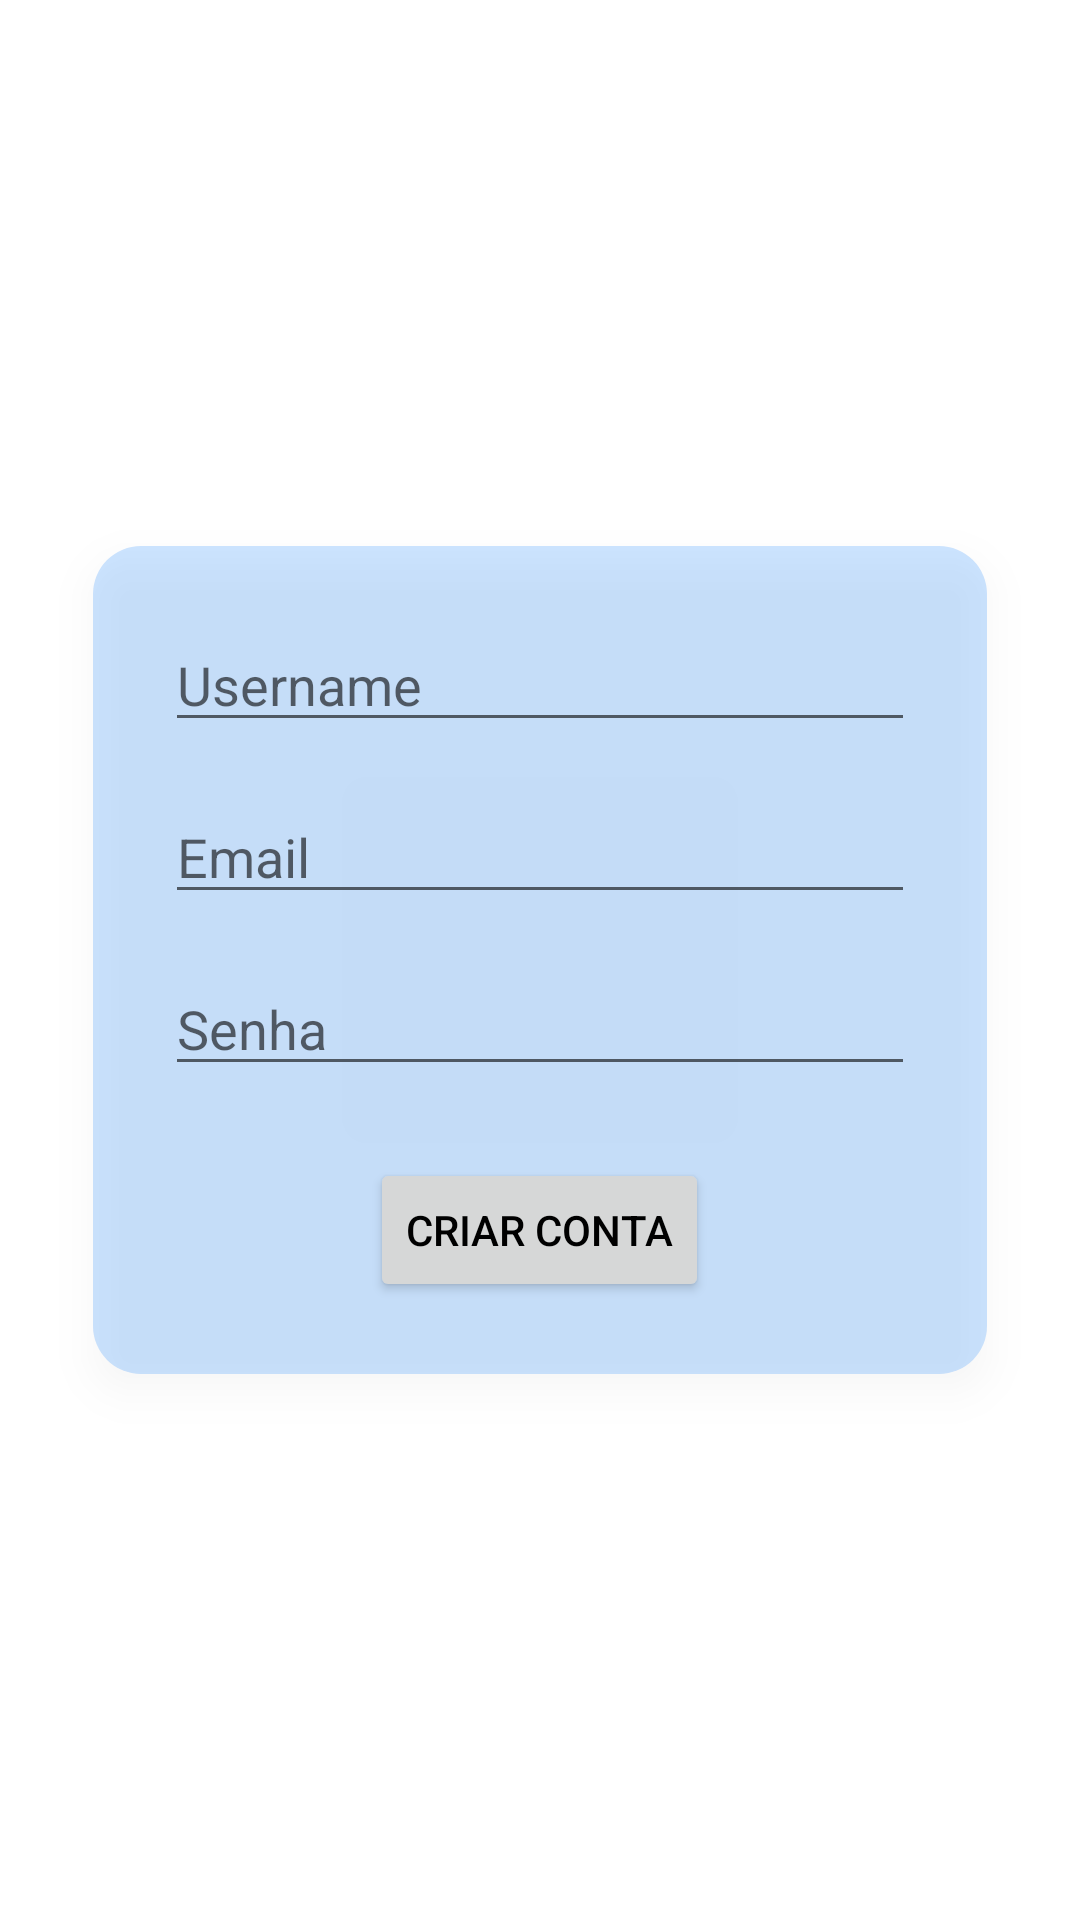

Layout XML and referenced resources for this Android screen:
<!-- AndroidManifest.xml: application theme Theme.Movies_app -->
<!-- res/layout/activity_create_account.xml -->
<?xml version="1.0" encoding="utf-8"?>
<androidx.constraintlayout.widget.ConstraintLayout xmlns:android="http://schemas.android.com/apk/res/android"
    xmlns:app="http://schemas.android.com/apk/res-auto"
    xmlns:tools="http://schemas.android.com/tools"
    android:id="@+id/main"
    android:layout_width="match_parent"
    android:layout_height="match_parent"
    tools:context=".CreateAccountActivity">

    <LinearLayout
        android:id="@+id/formLayout"
        android:layout_width="wrap_content"
        android:layout_height="wrap_content"
        android:orientation="vertical"
        android:padding="24dp"
        android:background="@drawable/bg_blue_shadow"
        android:elevation="8dp"
        app:layout_constraintTop_toTopOf="parent"
        app:layout_constraintBottom_toBottomOf="parent"
        app:layout_constraintStart_toStartOf="parent"
        app:layout_constraintEnd_toEndOf="parent">


    <EditText
            android:id="@+id/et_username"
            android:layout_width="250dp"
            android:layout_height="wrap_content"
            android:hint="Username"
            android:inputType="textPersonName"
            android:layout_marginBottom="16dp" />

        <EditText
            android:id="@+id/et_email"
            android:layout_width="250dp"
            android:layout_height="wrap_content"
            android:hint="Email"
            android:inputType="textEmailAddress"
            android:layout_marginBottom="16dp" />

        <EditText
            android:id="@+id/et_password"
            android:layout_width="250dp"
            android:layout_height="wrap_content"
            android:hint="Senha"
            android:inputType="textPassword"
            android:layout_marginBottom="24dp" />

        <Button
            android:id="@+id/btn_create"
            android:layout_width="wrap_content"
            android:layout_height="wrap_content"
            android:layout_gravity="center"
            android:text="Criar Conta"
            android:textColor="?attr/colorOnSecondary"/>

    </LinearLayout>

</androidx.constraintlayout.widget.ConstraintLayout>
<!-- resources referenced by this layout -->
<resources>
  <!-- drawable bg_blue_shadow (drawable) -->
  <?xml version="1.0" encoding="utf-8"?>
  <layer-list xmlns:android="http://schemas.android.com/apk/res/android">
  
      <item>
          <shape android:shape="rectangle">
              <solid android:color="#33007BFF" /> 
              <corners android:radius="16dp" />
          </shape>
      </item>
  
      <item android:left="4dp" android:top="4dp">
          <shape android:shape="rectangle">
              <corners android:radius="16dp" />
          </shape>
      </item>
  
  </layer-list>
  <style name="Theme.Movies_app" parent="Theme.MaterialComponents.DayNight.DarkActionBar">
          
          <item name="colorPrimary">@color/purple_500</item>
          <item name="colorPrimaryVariant">@color/purple_700</item>
          <item name="colorOnPrimary">@color/white</item>
          
          <item name="colorSecondary">@color/teal_200</item>
          <item name="colorSecondaryVariant">@color/teal_700</item>
          <item name="colorOnSecondary">@color/black</item>
          
          <item name="android:statusBarColor">?attr/colorPrimaryVariant</item>
          
      </style>
  <color name="purple_500">#FF6200EE</color>
  <color name="purple_700">#FF3700B3</color>
  <color name="white">#FFFFFFFF</color>
  <color name="teal_200">#FF03DAC5</color>
  <color name="teal_700">#FF018786</color>
  <color name="black">#FF000000</color>
</resources>
